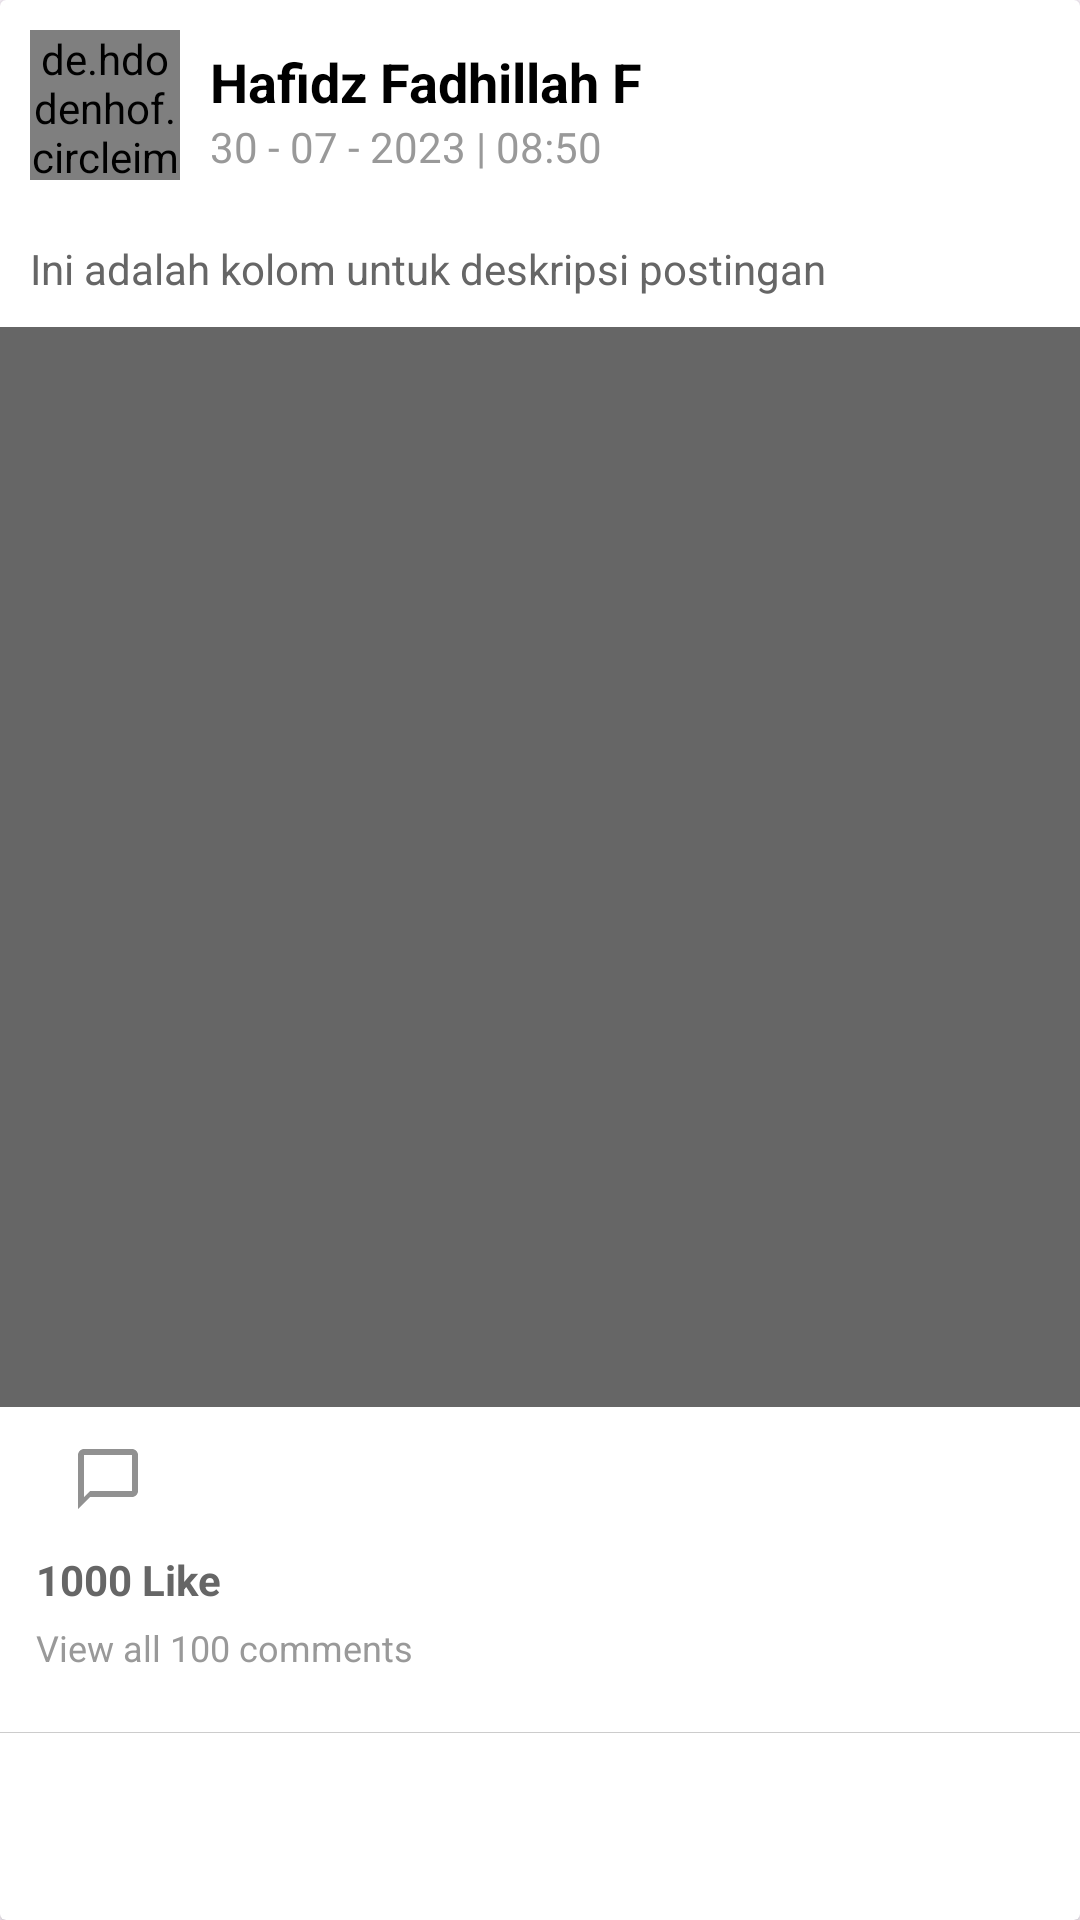

Layout XML and referenced resources for this Android screen:
<!-- AndroidManifest.xml: application theme Theme.BlogApp -->
<!-- res/layout/layout_post.xml -->
<?xml version="1.0" encoding="utf-8"?>
<androidx.cardview.widget.CardView xmlns:android="http://schemas.android.com/apk/res/android"
    android:layout_width="match_parent"
    android:layout_height="wrap_content"
    android:clickable="true"
    android:focusable="true">

    <LinearLayout
        android:layout_width="match_parent"
        android:layout_height="wrap_content"
        android:orientation="vertical">

        <LinearLayout
            android:layout_width="match_parent"
            android:layout_height="wrap_content"
            android:orientation="horizontal"
            android:padding="10dp">

            <de.hdodenhof.circleimageview.CircleImageView
                android:id="@+id/imgPostProfile"
                android:layout_width="50dp"
                android:layout_height="50dp"
                android:src="@color/colorLightGrey"/>
            
            <LinearLayout
                android:layout_width="0dp"
                android:layout_height="match_parent"
                android:layout_weight="1"
                android:paddingLeft="10dp"
                android:orientation="vertical">

                <TextView
                    android:id="@+id/txtPostName"
                    android:layout_width="wrap_content"
                    android:layout_height="wrap_content"
                    android:text="Hafidz Fadhillah F"
                    android:textColor="@color/colorBlack"
                    android:textSize="18sp"
                    android:textStyle="bold"
                    android:layout_marginTop="5dp"/>

                <TextView
                    android:id="@+id/txtPostDate"
                    android:layout_width="wrap_content"
                    android:layout_height="wrap_content"
                    android:text="30 - 07 - 2023 | 08:50"
                    android:textColor="@color/colorLightGrey"
                    android:textSize="14sp" />

            </LinearLayout>
            
            <ImageButton
                android:id="@+id/btnPostOption"
                android:layout_width="wrap_content"
                android:layout_height="wrap_content"
                android:layout_marginRight="8dp"
                android:background="@android:color/transparent"
                android:layout_gravity="center_vertical"
                android:src="@drawable/baseline_more_vert_24"
                android:contentDescription="TODO" />

        </LinearLayout>

        <TextView
            android:id="@+id/txtPostDesc"
            android:layout_width="match_parent"
            android:layout_height="wrap_content"
            android:text="Ini adalah kolom untuk deskripsi postingan"
            android:textSize="14sp"
            android:textColor="@color/colorGrey"
            android:padding="10dp"/>

        <ImageView
            android:id="@+id/imgPostPhoto"
            android:layout_width="match_parent"
            android:layout_height="wrap_content"
            android:adjustViewBounds="true"
            android:src="@color/colorGrey"/>
        
        <LinearLayout
            android:layout_width="match_parent"
            android:layout_height="wrap_content"
            android:orientation="horizontal"
            android:layout_margin="12dp">

            <ImageButton
                android:id="@+id/btnPostLike"
                android:layout_width="wrap_content"
                android:layout_height="wrap_content"
                android:layout_marginRight="12dp"
                android:src="@drawable/baseline_favorite_border"
                android:background="@android:color/transparent"
                android:contentDescription="TODO" />

            <ImageButton
                android:id="@+id/btnPostComment"
                android:layout_width="wrap_content"
                android:layout_height="wrap_content"
                android:layout_gravity="center_vertical"
                android:src="@drawable/baseline_chat_bubble_outline"
                android:background="@android:color/transparent"
                android:contentDescription="TODO" />

        </LinearLayout>

        <TextView
            android:id="@+id/txtPostLikes"
            android:layout_width="wrap_content"
            android:layout_height="wrap_content"
            android:text="1000 Like"
            android:textStyle="bold"
            android:textSize="14sp"
            android:textColor="@color/colorGrey"
            android:layout_marginLeft="12dp"/>

        <TextView
            android:id="@+id/txtPostComments"
            android:layout_width="wrap_content"
            android:layout_height="wrap_content"
            android:text="View all 100 comments"
            android:textSize="12sp"
            android:textColor="@color/colorLightGrey"
            android:layout_marginTop="5dp"
            android:layout_marginLeft="12dp"
            android:layout_marginBottom="20dp"/>
        
        <View
            android:layout_width="match_parent"
            android:layout_height="1px"
            android:background="#ccc"/>

    </LinearLayout>

</androidx.cardview.widget.CardView>
<!-- resources referenced by this layout -->
<resources>
  <color name="colorBlack">#000000</color>
  <color name="colorGrey">#666666</color>
  <color name="colorLightGrey">#999999</color>
  <!-- drawable baseline_chat_bubble_outline (drawable) -->
  <vector android:height="24dp" android:tint="#919191"
      android:viewportHeight="24" android:viewportWidth="24"
      android:width="24dp" xmlns:android="http://schemas.android.com/apk/res/android">
      <path android:fillColor="@android:color/white" android:pathData="M20,2L4,2c-1.1,0 -2,0.9 -2,2v18l4,-4h14c1.1,0 2,-0.9 2,-2L22,4c0,-1.1 -0.9,-2 -2,-2zM20,16L6,16l-2,2L4,4h16v12z"/>
  </vector>
  <style name="Theme.BlogApp" parent="Base.Theme.BlogApp" />
  <style name="Base.Theme.BlogApp" parent="Theme.Material3.Light.NoActionBar">
          
          <item name="colorPrimary">@color/colorPrimary</item>
          <item name="colorSecondary">@color/colorSecondary</item>
          <item name="colorAccent">@color/colorAccent</item>
      </style>
  <color name="colorPrimary">#039BE5</color>
  <color name="colorSecondary">#03A9F4</color>
  <color name="colorAccent">#2196f1</color>
</resources>
